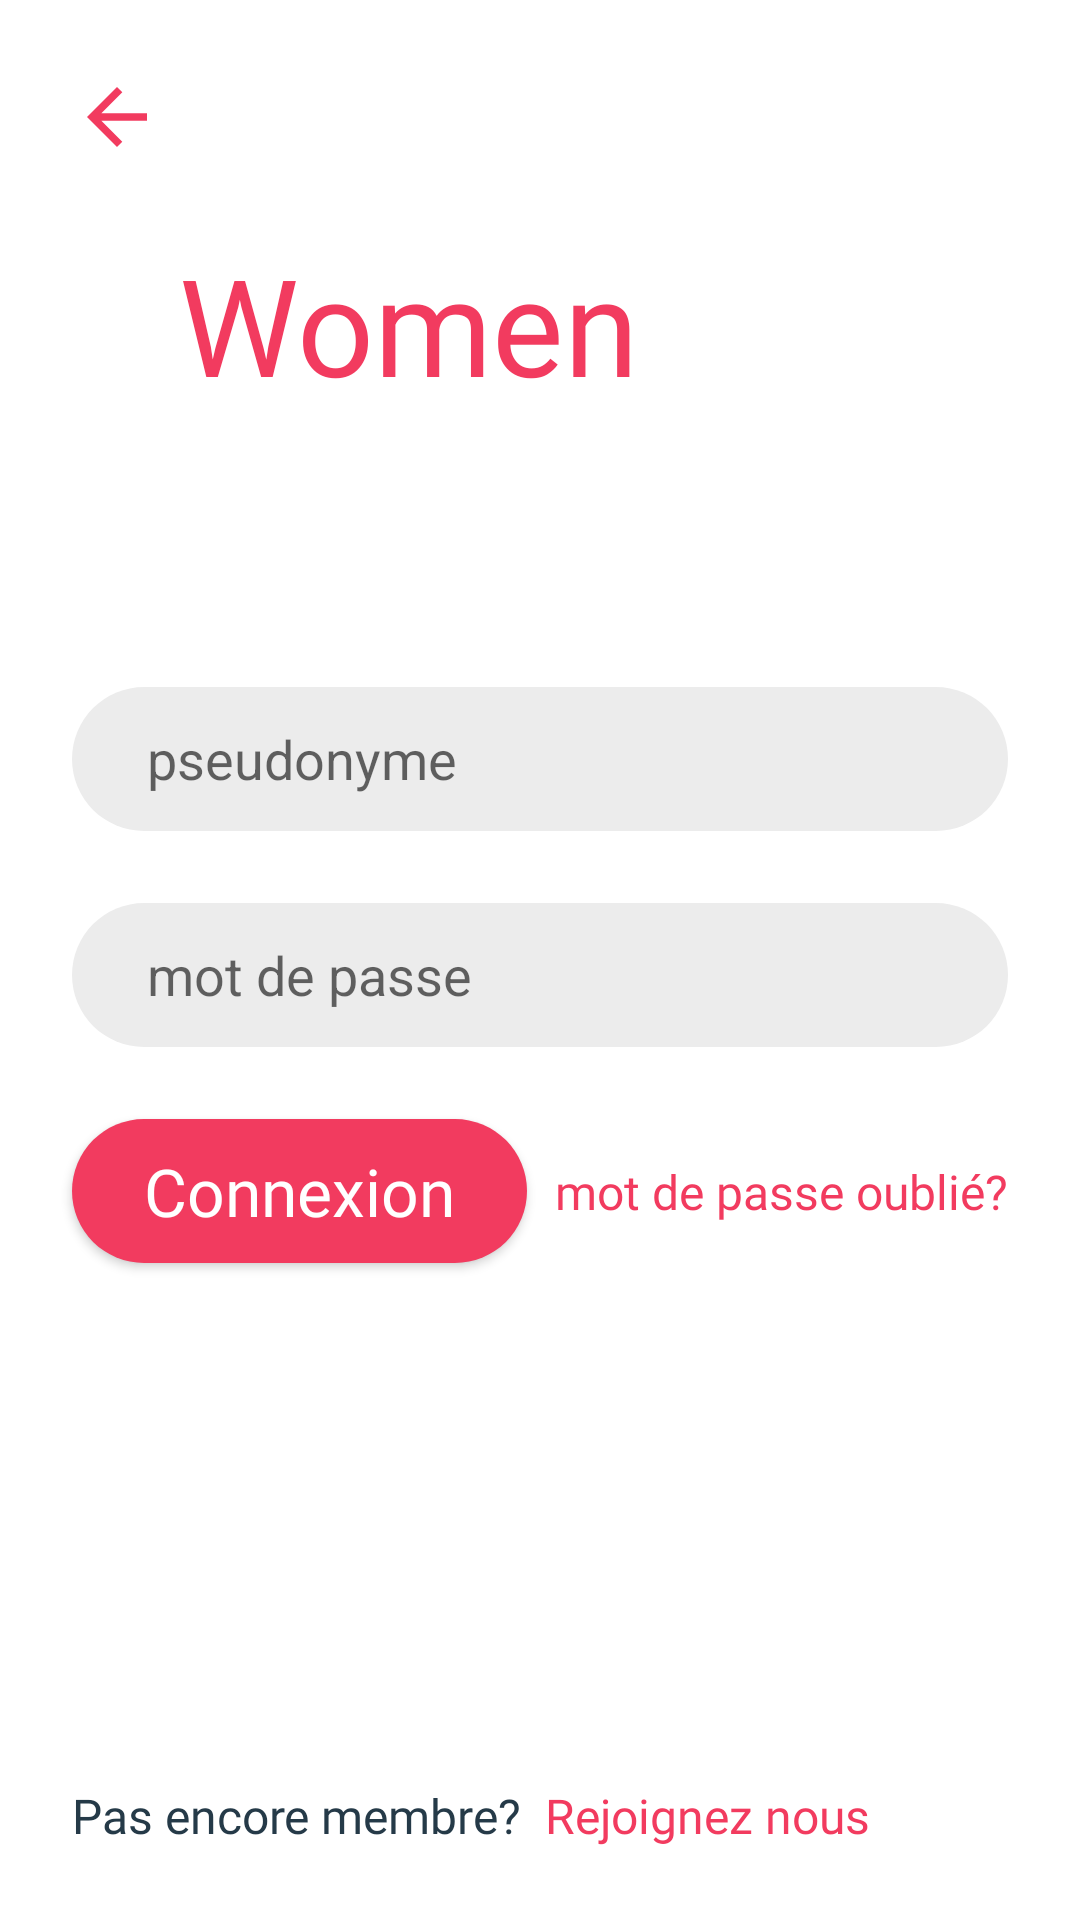

Write the Android layout XML for this screen, with the resource values it uses.
<!-- AndroidManifest.xml: application theme Theme.WomenAssist -->
<!-- res/layout/activity_connexion.xml -->
<?xml version="1.0" encoding="utf-8"?>
<androidx.constraintlayout.widget.ConstraintLayout
    xmlns:android="http://schemas.android.com/apk/res/android"
    xmlns:app="http://schemas.android.com/apk/res-auto"
    xmlns:tools="http://schemas.android.com/tools"
    android:layout_width="match_parent"
    android:layout_height="match_parent"
    tools:context=".ConnexionActivity">

    <ImageView
        android:id="@+id/backBtn"
        android:layout_width="30dp"
        android:layout_height="30dp"
        android:layout_marginStart="24dp"
        android:layout_marginTop="24dp"
        app:layout_constraintStart_toStartOf="parent"
        app:layout_constraintTop_toTopOf="parent"
        app:srcCompat="@drawable/ic_back" />

    <EditText
        android:id="@+id/edtPseudo"
        android:layout_width="match_parent"
        android:layout_height="48dp"
        android:layout_marginStart="24dp"
        android:layout_marginTop="100dp"
        android:layout_marginEnd="24dp"
        android:background="@drawable/input_field"
        android:ems="10"
        android:hint="pseudonyme"
        android:inputType="textPersonName"
        app:layout_constraintEnd_toEndOf="parent"
        app:layout_constraintStart_toStartOf="parent"
        app:layout_constraintTop_toBottomOf="@+id/textView4" />

    <EditText
        android:id="@+id/edtPassword"
        android:layout_width="0dp"
        android:layout_height="48dp"
        android:layout_marginStart="24dp"
        android:layout_marginTop="24dp"
        android:layout_marginEnd="24dp"
        android:background="@drawable/input_field"
        android:ems="10"
        android:hint="mot de passe"
        android:inputType="textPassword"
        app:layout_constraintEnd_toEndOf="parent"
        app:layout_constraintHorizontal_bias="0.505"
        app:layout_constraintStart_toStartOf="parent"
        app:layout_constraintTop_toBottomOf="@+id/edtPseudo" />

    <Button
        android:id="@+id/btnConnexion"
        android:layout_width="wrap_content"
        android:layout_height="48dp"
        android:layout_marginTop="24dp"
        android:background="@drawable/redbutton"
        android:fontFamily="@font/bold"
        android:text="Connexion"
        android:textAllCaps="false"
        android:paddingLeft="24dp"
        android:paddingRight="24dp"
        android:textColor="@color/white"
        android:textSize="22sp"
        app:layout_constraintStart_toStartOf="@+id/edtPassword"
        app:layout_constraintTop_toBottomOf="@+id/edtPassword" />

    

    <com.google.android.material.progressindicator.CircularProgressIndicator
        android:id="@+id/indicator"
        android:layout_width="wrap_content"
        android:layout_height="wrap_content"
        android:indeterminate="true"
        android:visibility="invisible"
        app:layout_constraintBottom_toTopOf="@+id/tvtregister"
        app:layout_constraintEnd_toEndOf="parent"
        app:layout_constraintHorizontal_bias="0.512"
        app:layout_constraintStart_toStartOf="parent"
        app:layout_constraintTop_toBottomOf="@+id/btnConnexion" />

    <TextView
        android:id="@+id/password"
        android:layout_width="wrap_content"
        android:layout_height="wrap_content"
        android:fontFamily="@font/bold"
        android:text="mot de passe oublié?"
        android:textColor="@color/pink"
        android:textSize="16sp"
        app:layout_constraintBottom_toBottomOf="@+id/btnConnexion"
        app:layout_constraintEnd_toEndOf="@+id/edtPassword"
        app:layout_constraintTop_toTopOf="@+id/btnConnexion" />

    <TextView
        android:id="@+id/tvtForgetpassword"
        android:layout_width="wrap_content"
        android:layout_height="wrap_content"
        android:layout_marginBottom="24dp"
        android:fontFamily="@font/light"
        android:text="Pas encore membre?"
        android:textColor="@color/dark"
        android:textSize="16sp"
        app:layout_constraintBottom_toBottomOf="parent"
        app:layout_constraintStart_toStartOf="@+id/btnConnexion" />

    <TextView
        android:id="@+id/tvtregister"
        android:layout_width="wrap_content"
        android:layout_height="wrap_content"
        android:layout_marginStart="8dp"
        android:fontFamily="@font/bold"
        android:text="Rejoignez nous"
        android:textColor="@color/pink"
        android:textSize="16sp"
        app:layout_constraintBottom_toBottomOf="@+id/tvtForgetpassword"
        app:layout_constraintStart_toEndOf="@+id/tvtForgetpassword"
        app:layout_constraintTop_toTopOf="@+id/tvtForgetpassword" />

    <TextView
        android:id="@+id/textView4"
        android:layout_width="241dp"
        android:layout_height="51dp"
        android:layout_marginTop="24dp"
        android:fontFamily="@font/centaur"
        android:text="Women Assist"
        android:textColor="@color/pink"
        android:textSize="45dp"
        app:layout_constraintEnd_toEndOf="parent"
        app:layout_constraintStart_toStartOf="parent"
        app:layout_constraintTop_toBottomOf="@+id/backBtn" />

</androidx.constraintlayout.widget.ConstraintLayout>
<!-- resources referenced by this layout -->
<resources>
  <color name="dark">#253A48</color>
  <color name="pink">#F23B5F</color>
  <color name="white">#FFFFFFFF</color>
  <!-- drawable ic_back (drawable) -->
  <vector android:autoMirrored="true" android:height="24dp"
      android:tint="#F23B5F" android:viewportHeight="24"
      android:viewportWidth="24" android:width="24dp" xmlns:android="http://schemas.android.com/apk/res/android">
      <path android:fillColor="@android:color/white" android:pathData="M20,11H7.83l5.59,-5.59L12,4l-8,8 8,8 1.41,-1.41L7.83,13H20v-2z"/>
  </vector>
  <!-- drawable input_field (drawable) -->
  <?xml version="1.0" encoding="utf-8"?>
  <shape android:shape="rectangle" xmlns:android="http://schemas.android.com/apk/res/android">
      <solid android:color="@color/gris"/>
      <corners android:radius="50dp"/>
      <padding android:left="25sp"/>
  
  
  </shape>
  <!-- drawable redbutton (drawable) -->
  <?xml version="1.0" encoding="utf-8"?>
  <shape android:shape="rectangle"
      xmlns:android="http://schemas.android.com/apk/res/android">
      <solid android:color="@color/pink"/>
      <corners android:radius="50sp"/>
  </shape>
  <style name="Theme.WomenAssist" parent="Theme.MaterialComponents.Light.NoActionBar">
          
          <item name="colorPrimary">@color/dark</item>
          <item name="colorPrimaryDark">@color/dark</item>
          <item name="colorAccent">@color/teal_200</item>
          
          <item name="windowNoTitle">true</item>
          <item name="windowActionBar">false</item>
      </style>
  <color name="gris">#ECECEC</color>
  <color name="teal_200">#FF03DAC5</color>
</resources>
